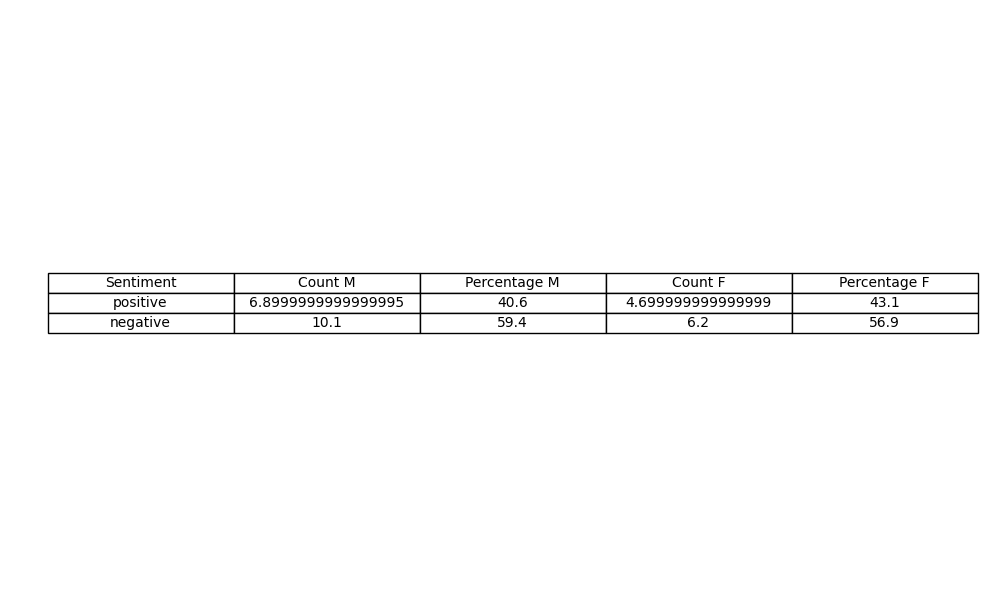

Source data for this figure (header and first rows):
Sentiment, Count M, Percentage M, Count F, Percentage F
positive, 6.9, 40.6, 4.7, 43.1
negative, 10.1, 59.4, 6.2, 56.9
